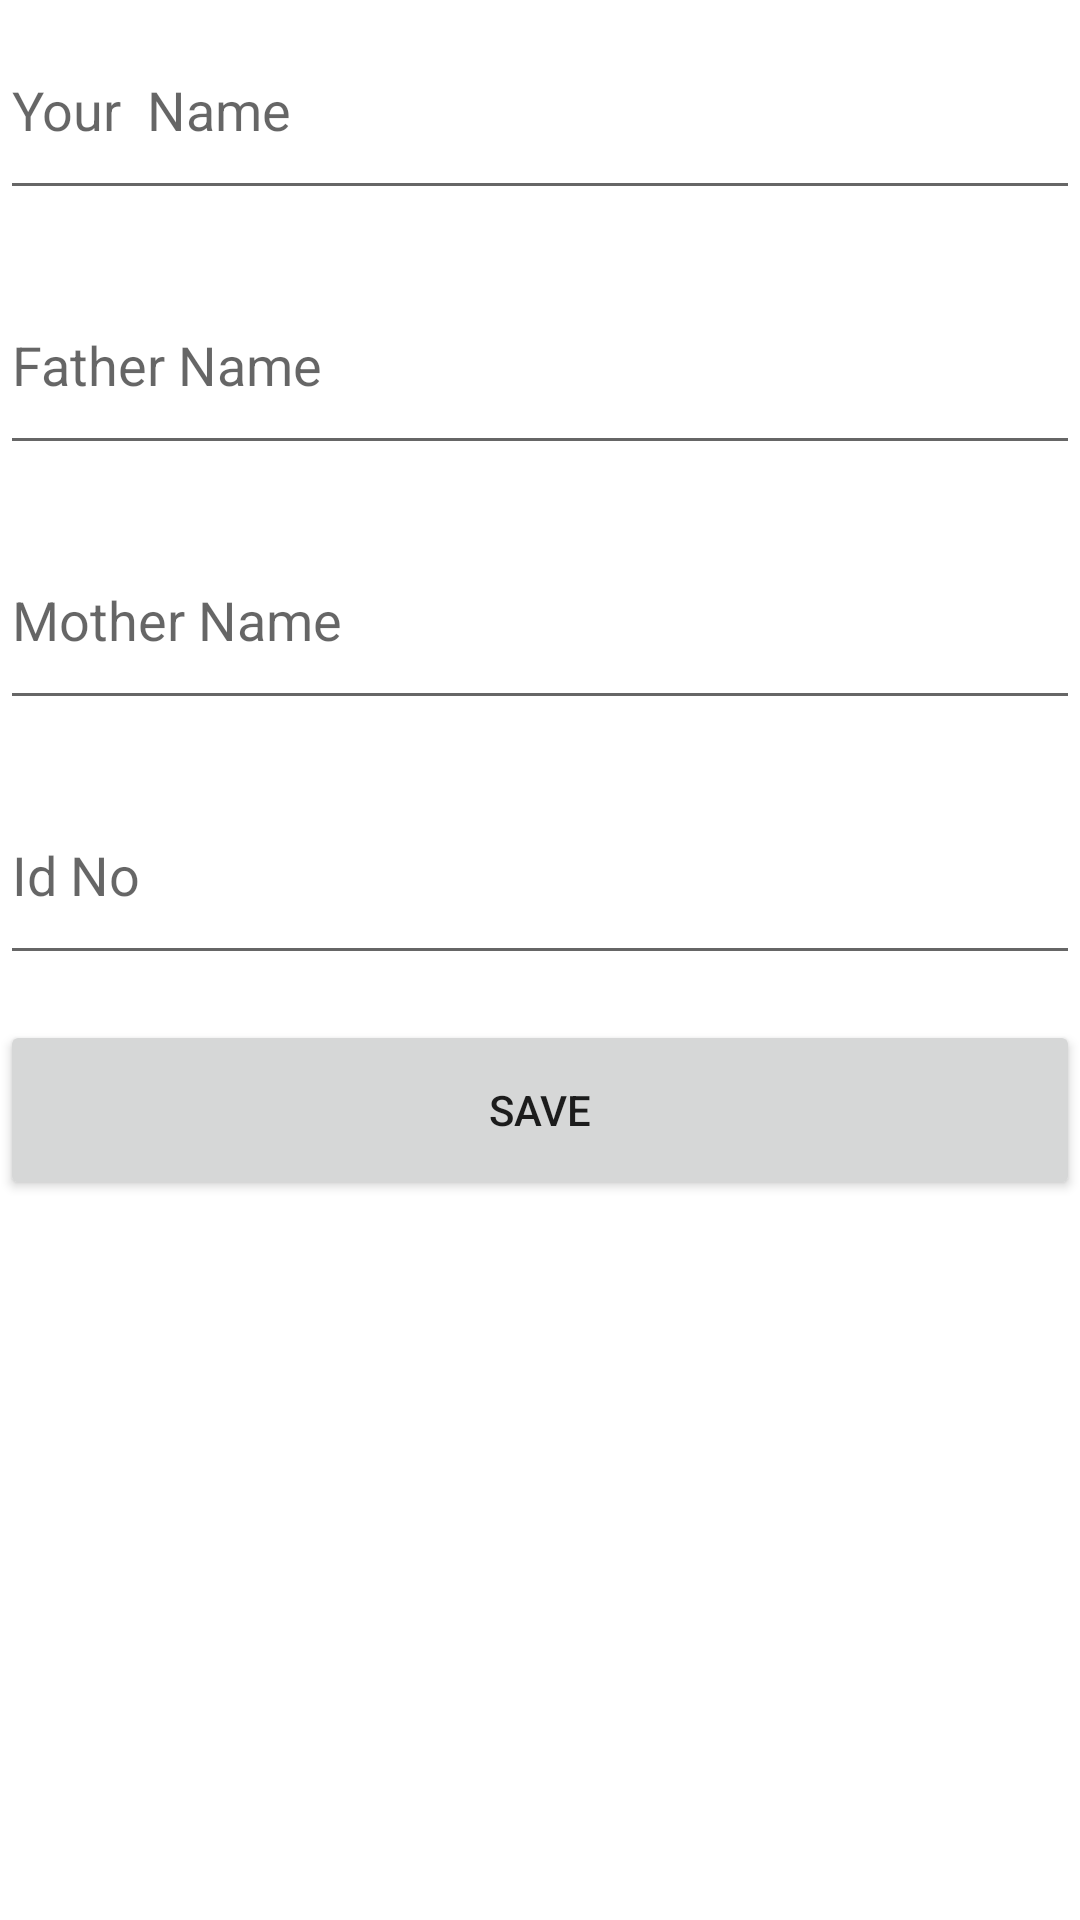

This screen was rendered from an Android layout file. Write that file and the resources it references.
<!-- AndroidManifest.xml: application theme Theme.EditListNew -->
<!-- res/layout/activity_main.xml -->
<?xml version="1.0" encoding="utf-8"?>
<LinearLayout xmlns:android="http://schemas.android.com/apk/res/android"
    xmlns:app="http://schemas.android.com/apk/res-auto"
    xmlns:tools="http://schemas.android.com/tools"
    android:layout_width="match_parent"
    android:layout_height="match_parent"
    android:layout_margin="10dp"
    android:orientation="vertical"
    tools:context=".MainActivity">

    <EditText
        android:id="@+id/idMyName"
        android:layout_width="match_parent"
        android:layout_height="70dp"
        android:layout_marginBottom="15dp"
        android:hint="Your  Name" />

    <EditText
        android:id="@+id/idFatherName"

        android:layout_width="match_parent"
        android:layout_height="70dp"
        android:layout_marginBottom="15dp"
        android:hint="Father Name" />

    <EditText
        android:id="@+id/idMotherName"

        android:layout_width="match_parent"
        android:layout_height="70dp"
        android:layout_marginBottom="15dp"
        android:hint="Mother Name" />

    <EditText
        android:id="@+id/idIdNo"

        android:layout_width="match_parent"
        android:layout_height="70dp"
        android:layout_marginBottom="15dp"
        android:hint="Id No" />

    <Button
        android:id="@+id/idBtn"

        android:layout_width="match_parent"
        android:layout_height="60dp"

        android:text="Save"

        />

</LinearLayout>
<!-- resources referenced by this layout -->
<resources>
  <style name="Theme.EditListNew" parent="Theme.MaterialComponents.DayNight.DarkActionBar">
          
          <item name="colorPrimary">@color/purple_500</item>
          <item name="colorPrimaryVariant">@color/purple_700</item>
          <item name="colorOnPrimary">@color/white</item>
          
          <item name="colorSecondary">@color/teal_200</item>
          <item name="colorSecondaryVariant">@color/teal_700</item>
          <item name="colorOnSecondary">@color/black</item>
          
          <item name="android:statusBarColor">?attr/colorPrimaryVariant</item>
          
      </style>
  <!-- not gathered from this repository: default colours our renderer supplied (Android Studio template values) -->
  <color name="purple_500">#FF6200EE</color>
  <color name="purple_700">#FF3700B3</color>
  <color name="teal_200">#FF03DAC5</color>
  <color name="teal_700">#FF018786</color>
  <color name="black">#FF000000</color>
  <color name="white">#FFFFFFFF</color>
</resources>
